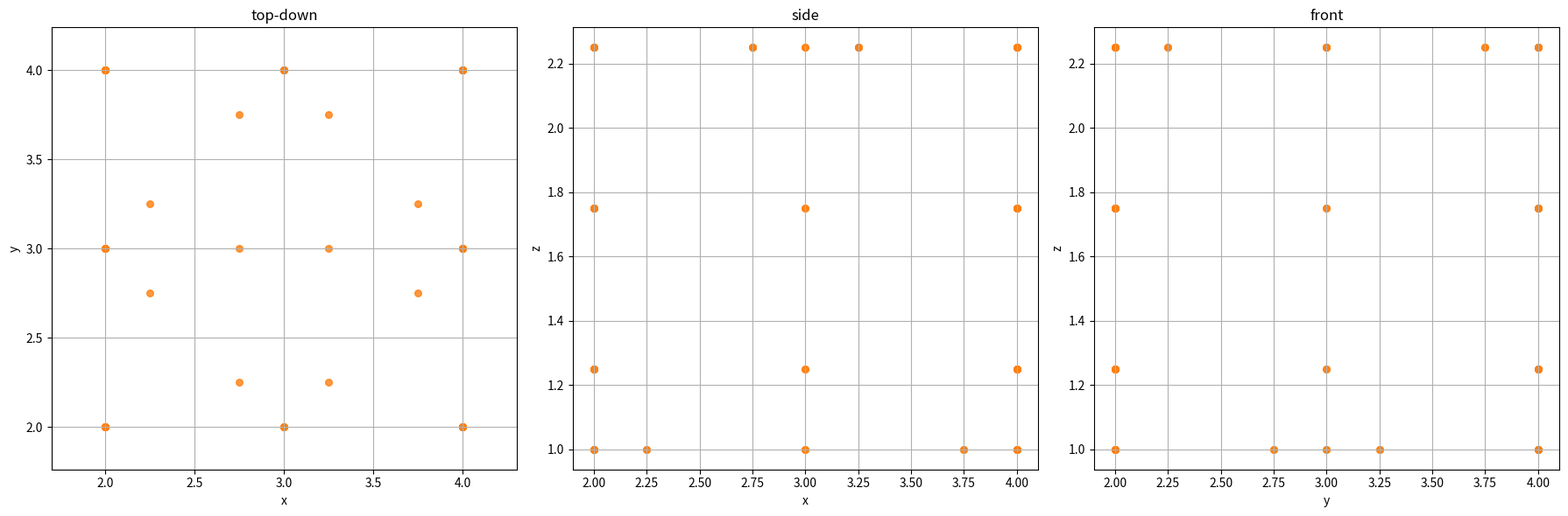
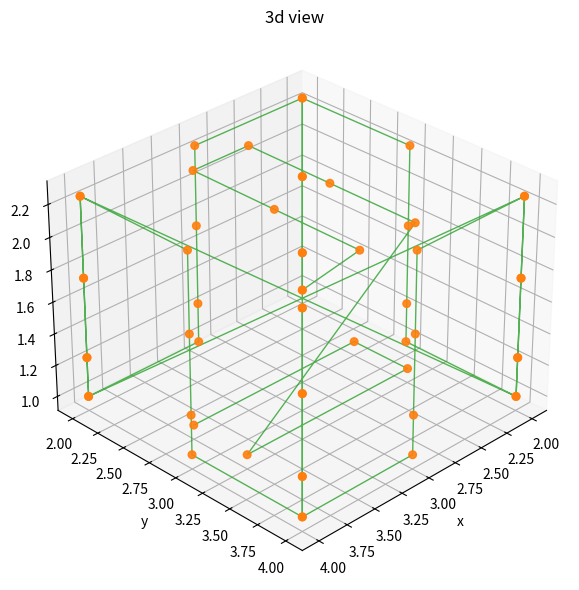

Reproduce these figures in Python, in order.
"""
optimized cube scan & planar coverage module

this module generates minimal waypoints for full cuboid coverage using optimized boustrophedon path planning
and accounts for turning radius, safe corridors, overlap, and camera fov constraints.
"""

import math
import csv
from dataclasses import dataclass
from typing import List, Tuple, Optional, Dict
import matplotlib.pyplot as plt
from mpl_toolkits.mplot3d import Axes3D

@dataclass
class DroneConfig:
    battery_time: float
    max_distance: float
    max_flight_time: float
    horizontal_fov: float      # degrees
    vertical_fov: float        # degrees
    fps: float
    resolution: Tuple[int,int]
    speed: float               # nominal speed (m/s)
    min_altitude: float
    turning_radius: float      # meters
    hover_buffer: float        # seconds for stabilization

@dataclass
class Waypoint:
    x: float
    y: float
    z: float
    gimbal_pitch: float
    speed: float
    hold_time: float           # seconds to hover


def calculate_footprint(drone: DroneConfig, distance: float) -> Tuple[float, float]:
    hfov = math.radians(drone.horizontal_fov)
    vfov = math.radians(drone.vertical_fov)
    w = 2 * distance * math.tan(hfov/2)
    h = 2 * distance * math.tan(vfov/2)
    return w, h


def calculate_speed(footprint_len: float, overlap: float, fps: float) -> float:
    return footprint_len * (1 - overlap) * fps


def generate_planar_scan(
    span_long: float,
    span_short: float,
    spacing: float,
    z: float,
    pitch: float,
    speed: float,
    offset: float,
    is_x_aligned: bool,
    turning_radius: float,
    hold_time: float
) -> List[Waypoint]:
    """
    boustrophedon scan on planar surface with hover time:
      span_long: length of passes
      span_short: width between passes
      spacing: image spacing (fov*(1-overlap))
      hold_time: seconds to hover at each waypoint
    """
    n_passes = max(1, math.ceil(span_short / spacing))
    delta_short = span_short / n_passes
    waypoints: List[Waypoint] = []
    for i in range(n_passes + 1):
        coord_short = offset + i * delta_short
        if i % 2 == 0:
            start_long = offset + turning_radius
            end_long   = offset + span_long - turning_radius
        else:
            start_long = offset + span_long - turning_radius
            end_long   = offset + turning_radius
        seg_len = abs(end_long - start_long)
        n_samples = max(1, math.ceil(seg_len / spacing))
        delta_long = (end_long - start_long) / n_samples
        for j in range(n_samples + 1):
            pos_long = start_long + j * delta_long
            x = pos_long if is_x_aligned else coord_short
            y = coord_short if is_x_aligned else pos_long
            waypoints.append(Waypoint(x, y, z, pitch, speed, hold_time))
    return waypoints

def generate_cube_scan(
    drone: DroneConfig,
    dims: Tuple[float, float, float],
    overlap: float,
    wall_offset: float,
    clearance: float = 0.0
) -> List[Waypoint]:
    w, l, h = dims
    fp_w, fp_h = calculate_footprint(drone, h)
    spacing_x = fp_w * (1 - overlap)
    spacing_y = fp_h * (1 - overlap)
    speed_xy  = calculate_speed(fp_w, overlap, drone.fps)
    hold = 1.0 / drone.fps + drone.hover_buffer
    inset = wall_offset + clearance

    all_wps: List[Waypoint] = []

    # floor passes (x-aligned)
    all_wps += generate_planar_scan(
        span_long=w - 2*inset,
        span_short=l - 2*inset,
        spacing=spacing_x,
        z=max(clearance, drone.min_altitude),
        pitch=-90.0,
        speed=speed_xy,
        offset=inset,
        is_x_aligned=True,
        turning_radius=drone.turning_radius,
        hold_time=hold
    )

    # ceiling passes (y-aligned)
    all_wps += generate_planar_scan(
        span_long=l - 2*inset,
        span_short=w - 2*inset,
        spacing=spacing_y,
        z=max(h - clearance, drone.min_altitude),
        pitch=60.0,
        speed=speed_xy,
        offset=inset,
        is_x_aligned=False,
        turning_radius=drone.turning_radius,
        hold_time=hold
    )

    # walls
    fp_w_wall, fp_h_wall = calculate_footprint(drone, wall_offset)
    ss = fp_w_wall * (1 - overlap)
    sh = fp_h_wall * (1 - overlap)
    speed_z = calculate_speed(fp_h_wall, overlap, drone.fps)

    for axis, pos in [('y', wall_offset), ('y', l - wall_offset),
                      ('x', wall_offset), ('x', w - wall_offset)]:
        span = w if axis == 'y' else l
        height_range = h - 2*clearance
        nspan = max(1, math.ceil((span - 2*wall_offset) / ss))
        nheight = max(1, math.ceil(height_range / sh))
        ds = (span - 2*wall_offset) / nspan
        dh = height_range / nheight
        for i in range(nspan + 1):
            p_span = i * ds + wall_offset
            rows = (range(nheight + 1) if i % 2 == 0
                    else range(nheight, -1, -1))
            for j in rows:
                z_pt = j * dh + clearance
                x = p_span if axis == 'y' else pos
                y = pos    if axis == 'y' else p_span
                all_wps.append(
                    Waypoint(x, y, max(z_pt, drone.min_altitude),
                             0.0, speed_z, hold)
                )

    return all_wps

def export_to_marvelmind(waypoints: List[Waypoint], filename: str):
    # write index,x,y,z,HoldTime,GimblePitch to csv (CAN BE ADJUSTED ONCE IMPORT OF WAYPOINTS IS UNDERSTOOD)
    with open(filename, 'w', newline='') as f:
        writer = csv.writer(f)
        writer.writerow(['index', 'x', 'y', 'z', 'HoldTime', 'GimblePitch'])
        for idx, wp in enumerate(waypoints, start=1):
            writer.writerow([idx, wp.x, wp.y, wp.z, wp.hold_time, wp.gimbal_pitch])

def visualize_waypoints_2d(
    waypoints: List[Waypoint],
    draw_lines: bool = False,
    line_kwargs: Optional[Dict] = None,
    marker_kwargs: Optional[Dict] = None
):
    xs = [wp.x for wp in waypoints]
    ys = [wp.y for wp in waypoints]
    zs = [wp.z for wp in waypoints]
    line_kwargs = line_kwargs or {'linestyle': '-', 'linewidth': 1, 'alpha': 0.7, 'color': 'C2'}
    marker_kwargs = marker_kwargs or {'marker': 'o', 's': 30, 'alpha': 0.8, 'color': 'C1'}

    fig, axs = plt.subplots(1, 3, figsize=(18,6))
    for ax, (X, Y, title) in zip(
        axs,
        [(xs, ys, 'top-down'), (xs, zs, 'side'), (ys, zs, 'front')]
    ):
        if draw_lines:
            ax.plot(X, Y, **line_kwargs)
        ax.scatter(X, Y, **marker_kwargs)
        ax.set(title=title, xlabel='x' if title!='front' else 'y', ylabel='y' if title=='top-down' else 'z')
        ax.grid(True)
        if title=='top-down': ax.axis('equal')

    plt.tight_layout()
    plt.show()


def visualize_waypoints_3d(
    waypoints: List[Waypoint],
    elev: float = 30,
    azim: float = 45,
    draw_lines: bool = True,
    line_kwargs: Optional[Dict] = None,
    marker_kwargs: Optional[Dict] = None
):
    xs = [wp.x for wp in waypoints]
    ys = [wp.y for wp in waypoints]
    zs = [wp.z for wp in waypoints]
    line_kwargs = line_kwargs or {'linestyle': '-', 'linewidth': 1, 'alpha': 0.8, 'color': 'C2'}
    marker_kwargs = marker_kwargs or {'marker': 'o', 's': 30, 'alpha': 0.9, 'color': 'C1'}

    fig = plt.figure(figsize=(8,6))
    ax = fig.add_subplot(111, projection='3d')
    if draw_lines:
        ax.plot(xs, ys, zs, **line_kwargs)
    ax.scatter(xs, ys, zs, **marker_kwargs)
    ax.set(title='3d view', xlabel='x', ylabel='y', zlabel='z')
    ax.view_init(elev=elev, azim=azim)
    plt.tight_layout()
    plt.show()


def validate_mission(drone: DroneConfig, waypoints: List[Waypoint]) -> Tuple[bool, dict]:
    # compute travel time + hover time and compare to limits
    total_dist = 0.0
    travel_time = 0.0
    for p1, p2 in zip(waypoints, waypoints[1:]):
        dx, dy, dz = p2.x - p1.x, p2.y - p1.y, p2.z - p1.z
        dist = math.hypot(dx, dy, dz)
        total_dist += dist
        spd = p1.speed or drone.speed
        travel_time += dist / spd
    # return to origin
    last = waypoints[-1]
    rt = math.hypot(last.x, last.y, last.z)
    total_dist += rt
    travel_time += rt / (last.speed or drone.speed)
    # sum hold times
    hover_time = sum(wp.hold_time for wp in waypoints)
    total_time = travel_time + hover_time
    allowed = min(drone.battery_time, drone.max_flight_time)
    return (total_dist <= drone.max_distance and total_time <= allowed,
            {'distance': total_dist, 'time': total_time})

if __name__ == '__main__':
    # Example usage with new hover_buffer and turning_radius
    cfg = DroneConfig(
        battery_time=1200.0,        # max flight time (s)
        max_distance=5000.0,        # max travel distance (m)
        max_flight_time=1100.0,     # cap on mission duration (s)
        horizontal_fov=82.1,        # camera horizontal FOV (deg)
        vertical_fov=52.3,          # camera vertical FOV (deg)
        fps=60.0,                   # camera frame rate (fps)
        resolution=(2720, 1530),    # sensor resolution (px)
        speed=0.5,                  # nominal flight speed (m/s)
        min_altitude=1.0,           # minimum safe altitude (m)
        turning_radius=1.0,         # minimum turn radius (m)
        hover_buffer=1            # stabilization buffer (s)
    )

    # survey area dimensions: width, length, height (m)
    dims = (6.0, 6.0, 3.0)

    # generate optimized cube scan waypoints (hold_time set internally)
    wps = generate_cube_scan(
        drone=cfg,
        dims=dims,
        overlap=0.7,               # 70% image overlap
        wall_offset=2.0,           # horizontal offset from walls (m)
        clearance=0.75             # inward margin from surfaces (m)
    )

    # validate mission feasibility (includes hover time)
    feasible, metrics = validate_mission(cfg, wps)

    # count scans by face
    scans_floor   = sum(1 for wp in wps if wp.gimbal_pitch == -90.0)
    scans_ceiling = sum(1 for wp in wps if wp.gimbal_pitch ==  60.0)
    scans_walls   = len(wps) - scans_floor - scans_ceiling
    total_scans   = len(wps)

    # extract metrics
    total_distance = metrics['distance']
    total_time     = metrics['time']
    battery_pct    = (total_time / cfg.battery_time) * 100

    # output summary
    print(f"scans per face: floor={scans_floor}, ceiling={scans_ceiling}, walls={scans_walls}")
    print(f"total scans: {total_scans}")
    print(f"total distance: {total_distance:.1f} m")
    print(f"total flight time (including hover): {total_time:.1f} s ({total_time/60:.1f} min)")
    print(f"battery usage: {battery_pct:.1f}% of capacity")
    print(f"mission feasible: {feasible}")

    # export waypoints (with HoldTime) and visualize
    export_to_marvelmind(wps, 'waypoints.csv')
    visualize_waypoints_2d(wps)
    visualize_waypoints_3d(wps)
